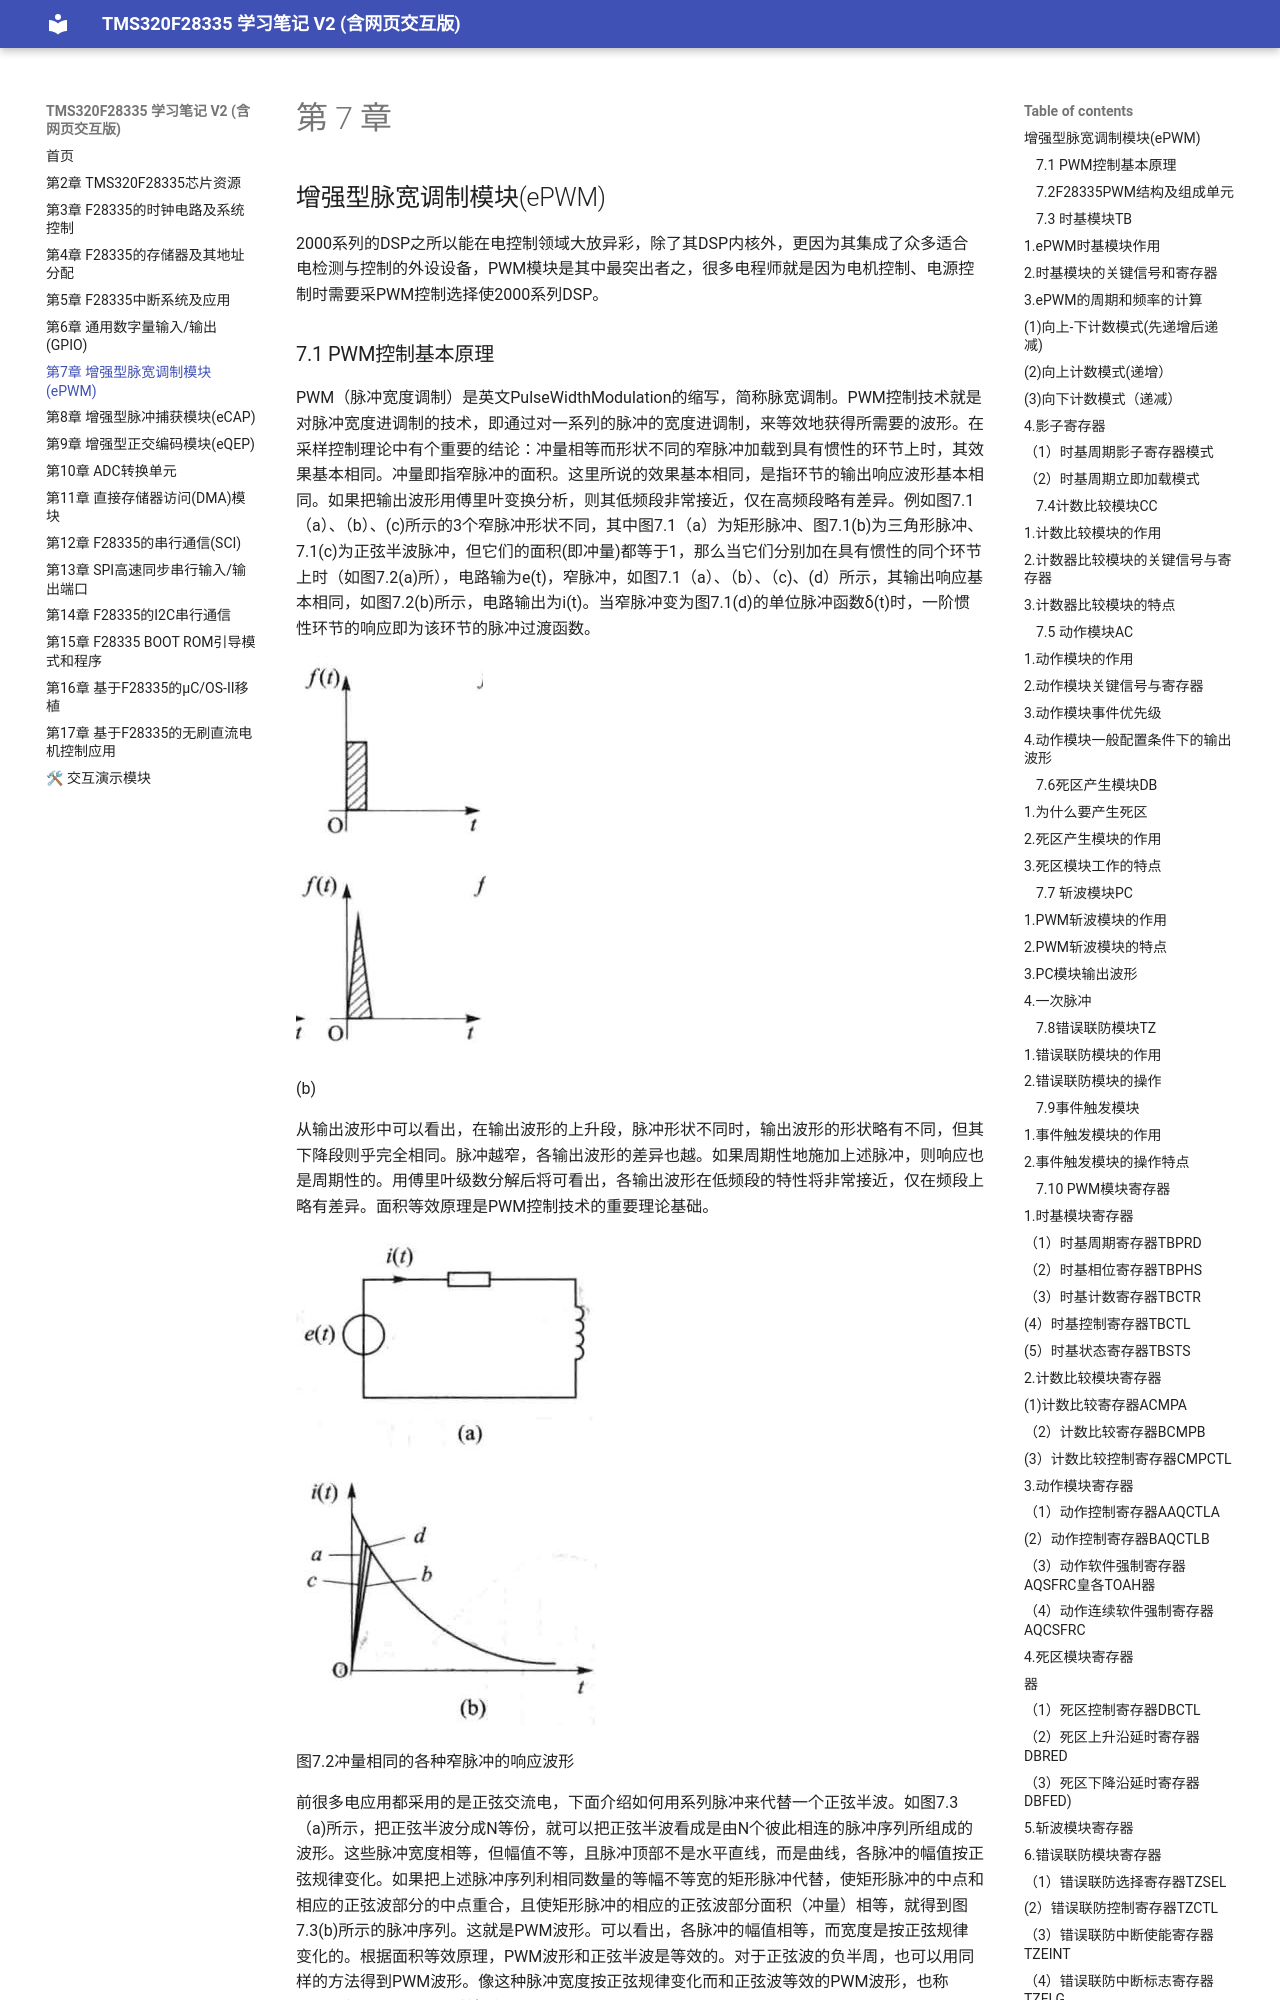

repository: yeblue1029/yxDSPbook_study_web2 · page: chapter7/chapter7/index.html · generator: mkdocs

# 第 7 章

## 增强型脉宽调制模块(ePWM)

2000系列的DSP之所以能在电控制领域大放异彩，除了其DSP内核外，更因为其集成了众多适合电检测与控制的外设设备，PWM模块是其中最突出者之，很多电程师就是因为电机控制、电源控制时需要采PWM控制选择使2000系列DSP。

### 7.1 PWM控制基本原理

PWM（脉冲宽度调制）是英文PulseWidthModulation的缩写，简称脉宽调制。PWM控制技术就是对脉冲宽度进调制的技术，即通过对一系列的脉冲的宽度进调制，来等效地获得所需要的波形。在采样控制理论中有个重要的结论：冲量相等而形状不同的窄脉冲加载到具有惯性的环节上时，其效果基本相同。冲量即指窄脉冲的面积。这里所说的效果基本相同，是指环节的输出响应波形基本相同。如果把输出波形用傅里叶变换分析，则其低频段非常接近，仅在高频段略有差异。例如图7.1（a）、（b）、(c)所示的3个窄脉冲形状不同，其中图7.1（a）为矩形脉冲、图7.1(b)为三角形脉冲、7.1(c)为正弦半波脉冲，但它们的面积(即冲量)都等于1，那么当它们分别加在具有惯性的同个环节上时（如图7.2(a)所），电路输为e(t)，窄脉冲，如图7.1（a）、（b）、（c)、(d）所示，其输出响应基本相同，如图7.2(b)所示，电路输出为i(t)。当窄脉冲变为图7.1(d)的单位脉冲函数δ(t)时，一阶惯性环节的响应即为该环节的脉冲过渡函数。

![](images/e4bc259af9eb9bb75e2b6e9d330e9a11fe6cd4c8c1aacb0841932dbd772baec9.jpg)

![](images/13e29cb253a5fa23872f5b24ea0ff3f4f5990110665b9e97b50e8ecb227c2afe.jpg)

(b)

从输出波形中可以看出，在输出波形的上升段，脉冲形状不同时，输出波形的形状略有不同，但其下降段则乎完全相同。脉冲越窄，各输出波形的差异也越。如果周期性地施加上述脉冲，则响应也是周期性的。用傅里叶级数分解后将可看出，各输出波形在低频段的特性将非常接近，仅在频段上略有差异。面积等效原理是PWM控制技术的重要理论基础。

![](images/ea25f1a2b86e66b2fe4455252d676c673fcc220bbfec77438dd6d3d752afa566.jpg)

![](images/a6da0036453d0ee0c2fff8ff4dbb1e5ff5fea165652b415d881ee8e9c0468d3a.jpg)

图7.2冲量相同的各种窄脉冲的响应波形
